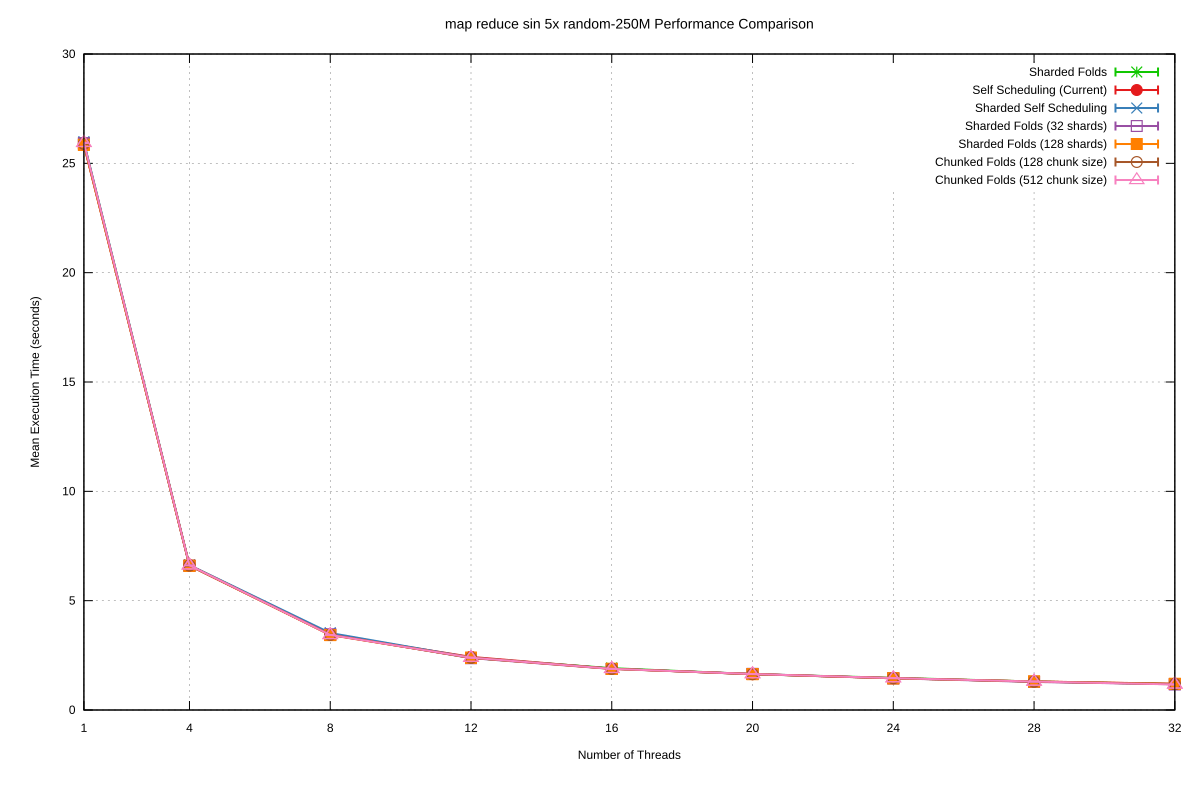

The data file committed next to this chart (first rows):
Name, Mean, MeanLB, MeanUB, Stddev, StddevLB, StddevUB, scheduler, threads
map reduce sin 5x/random-250M, 25.95, 25.94, 25.95, 7.747871151733872e-3, 3.81679810201393e-3, 1.0864019693949761e-2, Sharded Folds, 1
map reduce sin 5x/random-250M, 6.615, 6.615, 6.616, 7.09243861335727e-4, 1.1179440965403131e-5, 8.71038785525691e-4, Sharded Folds, 4
map reduce sin 5x/random-250M, 3.471, 3.47, 3.471, 3.2744370132332495e-4, 9.509320352852691e-5, 4.06576650434062e-4, Sharded Folds, 8
map reduce sin 5x/random-250M, 2.38, 2.379, 2.38, 9.538317482593041e-4, 3.288761833879285e-4, 1.2971240193417276e-3, Sharded Folds, 12
map reduce sin 5x/random-250M, 1.912, 1.911, 1.913, 1.2749595683752264e-3, 7.486734128523644e-4, 1.7897107424092497e-3, Sharded Folds, 16
map reduce sin 5x/random-250M, 1.642, 1.641, 1.642, 9.731704944671032e-4, 4.6833441592752934e-4, 1.234032888148587e-3, Sharded Folds, 20
map reduce sin 5x/random-250M, 1.47, 1.47, 1.471, 6.997880562940109e-4, 2.0993475953592867e-4, 9.42140113390719e-4, Sharded Folds, 24
map reduce sin 5x/random-250M, 1.303, 1.303, 1.304, 2.716006454515716e-4, 1.9147041423681497e-4, 3.346528776900998e-4, Sharded Folds, 28
map reduce sin 5x/random-250M, 1.18, 1.178, 1.182, 2.307279881445393e-3, 1.2489247426297966e-3, 3.006133810201183e-3, Sharded Folds, 32
map reduce sin 5x/random-250M, 25.84, 25.84, 25.85, 7.774023823592815e-3, 3.17826678597094e-3, 1.0652655998420024e-2, Self Scheduling (Current), 1
map reduce sin 5x/random-250M, 6.617, 6.616, 6.618, 1.2083495568521532e-3, 3.848933459571491e-4, 1.505296290060372e-3, Self Scheduling (Current), 4
map reduce sin 5x/random-250M, 3.442, 3.442, 3.444, 1.1934092208332457e-3, 9.659324617428133e-5, 1.5119291698750094e-3, Self Scheduling (Current), 8
map reduce sin 5x/random-250M, 2.429, 2.425, 2.434, 5.656742412379188e-3, 2.6101749390363693e-3, 7.344542006859121e-3, Self Scheduling (Current), 12
map reduce sin 5x/random-250M, 1.889, 1.888, 1.891, 1.8982125706502597e-3, 3.059957331663643e-5, 2.314740451270394e-3, Self Scheduling (Current), 16
map reduce sin 5x/random-250M, 1.641, 1.638, 1.643, 3.2632000599301073e-3, 9.145856602117419e-4, 4.028936384830583e-3, Self Scheduling (Current), 20
map reduce sin 5x/random-250M, 1.454, 1.454, 1.454, 4.4967257111797884e-4, 1.6183316862827812e-4, 5.99011581702634e-4, Self Scheduling (Current), 24
map reduce sin 5x/random-250M, 1.307, 1.306, 1.307, 6.088526941544016e-4, 3.653066738259218e-4, 8.212131235858071e-4, Self Scheduling (Current), 28
map reduce sin 5x/random-250M, 1.201, 1.199, 1.202, 1.6688059943029791e-3, 8.890435839323836e-4, 2.4234083005878777e-3, Self Scheduling (Current), 32
map reduce sin 5x/random-250M, 25.98, 25.97, 25.98, 6.264981684538848e-3, 5.133631234004135e-3, 7.07231289693421e-3, Sharded Self Scheduling, 1
map reduce sin 5x/random-250M, 6.627, 6.625, 6.631, 3.5850909553763635e-3, 9.879729089639078e-4, 4.519332834448414e-3, Sharded Self Scheduling, 4
map reduce sin 5x/random-250M, 3.522, 3.519, 3.524, 2.7678571018855203e-3, 2.7560747487283136e-4, 3.50152534002102e-3, Sharded Self Scheduling, 8
map reduce sin 5x/random-250M, 2.396, 2.395, 2.397, 1.0699446594045498e-3, 5.593993862276881e-4, 1.49322225139961e-3, Sharded Self Scheduling, 12
map reduce sin 5x/random-250M, 1.889, 1.888, 1.89, 1.0143525302753029e-3, 5.84004174471724e-4, 1.4276532224185652e-3, Sharded Self Scheduling, 16
map reduce sin 5x/random-250M, 1.637, 1.637, 1.638, 4.786214846799328e-4, 1.85313168913126e-4, 6.624380580502099e-4, Sharded Self Scheduling, 20
map reduce sin 5x/random-250M, 1.451, 1.45, 1.453, 1.5713191412396984e-3, 4.168793869518961e-5, 1.8567904824918905e-3, Sharded Self Scheduling, 24
map reduce sin 5x/random-250M, 1.302, 1.301, 1.303, 1.3674663159047179e-3, 1.0672932731270815e-3, 1.514134083905215e-3, Sharded Self Scheduling, 28
map reduce sin 5x/random-250M, 1.189, 1.188, 1.189, 7.739955887252563e-4, 4.7909784345095664e-4, 1.035252996494149e-3, Sharded Self Scheduling, 32
map reduce sin 5x/random-250M, 25.92, 25.91, 25.92, 5.878067448457192e-3, 2.5505710798291344e-3, 7.065623648305432e-3, Sharded Folds (32 shards), 1
map reduce sin 5x/random-250M, 6.596, 6.582, 6.613, 1.693350564227964e-2, 8.181149193205868e-3, 2.1040653155911124e-2, Sharded Folds (32 shards), 4
map reduce sin 5x/random-250M, 3.454, 3.453, 3.454, 2.520221992722822e-4, 1.3017018015260007e-5, 3.0632354962215335e-4, Sharded Folds (32 shards), 8
map reduce sin 5x/random-250M, 2.372, 2.371, 2.373, 1.3792914920511042e-3, 8.048575038842425e-4, 1.8473889439715716e-3, Sharded Folds (32 shards), 12
map reduce sin 5x/random-250M, 1.876, 1.875, 1.878, 1.7439318157167357e-3, 5.044026660456168e-4, 2.3410568907936665e-3, Sharded Folds (32 shards), 16
map reduce sin 5x/random-250M, 1.651, 1.651, 1.652, 6.220920062692962e-4, 2.3699676400117705e-4, 7.990498952847857e-4, Sharded Folds (32 shards), 20
map reduce sin 5x/random-250M, 1.45, 1.449, 1.45, 4.0553261899442034e-4, 1.7095101974773437e-4, 5.561367806466328e-4, Sharded Folds (32 shards), 24
map reduce sin 5x/random-250M, 1.284, 1.284, 1.284, 4.356798008118764e-4, 2.075057512096584e-4, 5.910338418118501e-4, Sharded Folds (32 shards), 28
map reduce sin 5x/random-250M, 1.175, 1.174, 1.175, 5.421273348278566e-4, 3.098254012845618e-4, 8.317751312872256e-4, Sharded Folds (32 shards), 32
map reduce sin 5x/random-250M, 25.85, 25.84, 25.85, 4.292143431155644e-3, 4.3053563682063194e-4, 5.375384998417966e-3, Sharded Folds (128 shards), 1
map reduce sin 5x/random-250M, 6.597, 6.59, 6.611, 1.4049170373952966e-2, 1.9606691785156727e-4, 1.6524704034546988e-2, Sharded Folds (128 shards), 4
map reduce sin 5x/random-250M, 3.427, 3.426, 3.427, 5.251209808622215e-4, 2.086795090388005e-4, 7.039497016649779e-4, Sharded Folds (128 shards), 8
map reduce sin 5x/random-250M, 2.39, 2.384, 2.4, 9.412195607988467e-3, 1.01776645004442e-3, 1.1515552058959664e-2, Sharded Folds (128 shards), 12
map reduce sin 5x/random-250M, 1.881, 1.881, 1.882, 6.908449910283347e-4, 5.273991655078906e-4, 8.222064550249048e-4, Sharded Folds (128 shards), 16
map reduce sin 5x/random-250M, 1.641, 1.64, 1.641, 7.402366145413631e-4, 2.4013182458781923e-4, 1.0128349405553445e-3, Sharded Folds (128 shards), 20
map reduce sin 5x/random-250M, 1.449, 1.449, 1.45, 6.624301432378698e-4, 5.595336357752112e-4, 7.502832537199759e-4, Sharded Folds (128 shards), 24
map reduce sin 5x/random-250M, 1.304, 1.303, 1.305, 1.0392015793489085e-3, 3.758777630900338e-4, 1.4379494916465904e-3, Sharded Folds (128 shards), 28
map reduce sin 5x/random-250M, 1.196, 1.196, 1.196, 5.697107218432479e-4, 4.502875749416764e-4, 6.359673786784202e-4, Sharded Folds (128 shards), 32
map reduce sin 5x/random-250M, 25.89, 25.88, 25.89, 5.758607855767812e-3, 1.0189579021627508e-3, 7.502191061887888e-3, Chunked Folds (128 chunk size), 1
map reduce sin 5x/random-250M, 6.608, 6.594, 6.63, 2.1747988164962692e-2, 3.276546201058349e-4, 2.6566726019288816e-2, Chunked Folds (128 chunk size), 4
map reduce sin 5x/random-250M, 3.439, 3.436, 3.441, 3.319296467208955e-3, 2.3194996534028705e-3, 4.045432731706238e-3, Chunked Folds (128 chunk size), 8
map reduce sin 5x/random-250M, 2.387, 2.387, 2.387, 3.849674169125927e-4, 1.3005989603698254e-4, 5.277279737616318e-4, Chunked Folds (128 chunk size), 12
map reduce sin 5x/random-250M, 1.886, 1.884, 1.888, 2.1706267589098847e-3, 7.505901904261633e-4, 2.9479316083990564e-3, Chunked Folds (128 chunk size), 16
map reduce sin 5x/random-250M, 1.638, 1.637, 1.64, 2.248724085765487e-3, 2.476172521710396e-4, 2.8005962540104817e-3, Chunked Folds (128 chunk size), 20
map reduce sin 5x/random-250M, 1.458, 1.457, 1.458, 6.017672463936066e-4, 5.204818797033978e-4, 6.318741522138693e-4, Chunked Folds (128 chunk size), 24
map reduce sin 5x/random-250M, 1.296, 1.296, 1.296, 2.536824524605391e-4, 1.128403409777454e-4, 3.837632336302535e-4, Chunked Folds (128 chunk size), 28
map reduce sin 5x/random-250M, 1.183, 1.183, 1.184, 6.828683306399047e-4, 3.9507239437675245e-4, 7.745238515615e-4, Chunked Folds (128 chunk size), 32
map reduce sin 5x/random-250M, 25.94, 25.93, 25.94, 7.56448132062302e-3, 5.873155469695135e-3, 8.651777148615654e-3, Chunked Folds (512 chunk size), 1
map reduce sin 5x/random-250M, 6.615, 6.615, 6.616, 4.036407948598685e-4, 1.352826366201043e-4, 5.25074427522894e-4, Chunked Folds (512 chunk size), 4
map reduce sin 5x/random-250M, 3.433, 3.432, 3.433, 1.0318763278209912e-3, 7.04744152439351e-5, 1.3606075814357253e-3, Chunked Folds (512 chunk size), 8
map reduce sin 5x/random-250M, 2.392, 2.389, 2.399, 6.022301413651559e-3, 5.1445482919687535e-5, 7.236951326440246e-3, Chunked Folds (512 chunk size), 12
map reduce sin 5x/random-250M, 1.882, 1.881, 1.884, 1.6544405255223835e-3, 1.3805691317025756e-3, 1.877385487388503e-3, Chunked Folds (512 chunk size), 16
map reduce sin 5x/random-250M, 1.644, 1.643, 1.644, 5.006982246517689e-4, 2.8044218197464943e-4, 6.269756664259169e-4, Chunked Folds (512 chunk size), 20
... 3 more rows
